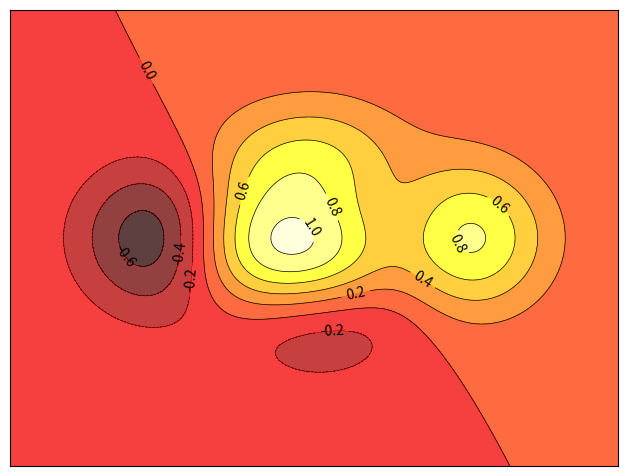

This figure's Python source:
"""
Displaying the contours of a function
======================================

An example showing how to display the contours of a function with
matplotlib.
"""

import numpy as np
import matplotlib.pyplot as plt


def f(x, y):
    return (1 - x / 2 + x**5 + y**3) * np.exp(-(x**2) - y**2)


n = 256
x = np.linspace(-3, 3, n)
y = np.linspace(-3, 3, n)
X, Y = np.meshgrid(x, y)

plt.axes((0.025, 0.025, 0.95, 0.95))

plt.contourf(X, Y, f(X, Y), 8, alpha=0.75, cmap="hot")
C = plt.contour(X, Y, f(X, Y), 8, colors="black", linewidths=0.5)
plt.clabel(C, inline=1, fontsize=10)

plt.xticks([])
plt.yticks([])
plt.show()
